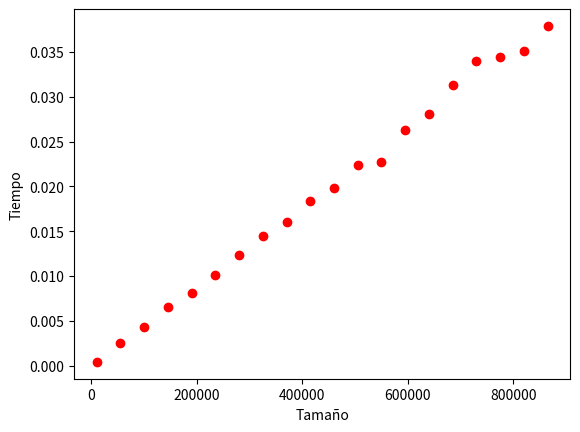

Generate this figure with matplotlib:
"""
Estructura de datos y algoritmos 1
Laboratorio 2 Punto 2.2 
Ejercicios CodingBat Array-3
[redacted]
[redacted]

"""

import time
import random
import matplotlib.pyplot as plt

def countClumps(array):
    cont=0    
    aux=0 
    for i in range (0,len(array)-1): # T(n) = n-1 * C_2 
        if array[i]==array[i+1] and aux==0: # C_2 = 8
            aux=1
            cont=cont+1
        if array[i]!=array[i+1]: # C_1 = 4
            aux=0                
    ''''print(cont)''' # C_3 = 3
 
countClumps([1, 2, 2, 3, 4, 4])
countClumps([1, 1, 2, 1, 1])
countClumps([1, 1, 1, 1, 1])


Tiempo = []
x=[]
for i in range(10000,870000,45000):
    array = [random.randint(0, x) for x in range(i)]  
    start_time = time.time()
    countClumps(array)
    Tiempo.append(time.time() - start_time)
    print(time.time() - start_time)
    x.append(i)

print(Tiempo)
plt.plot(x,Tiempo,'ro')
plt.ylabel('Tiempo')
plt.xlabel('Tamaño')